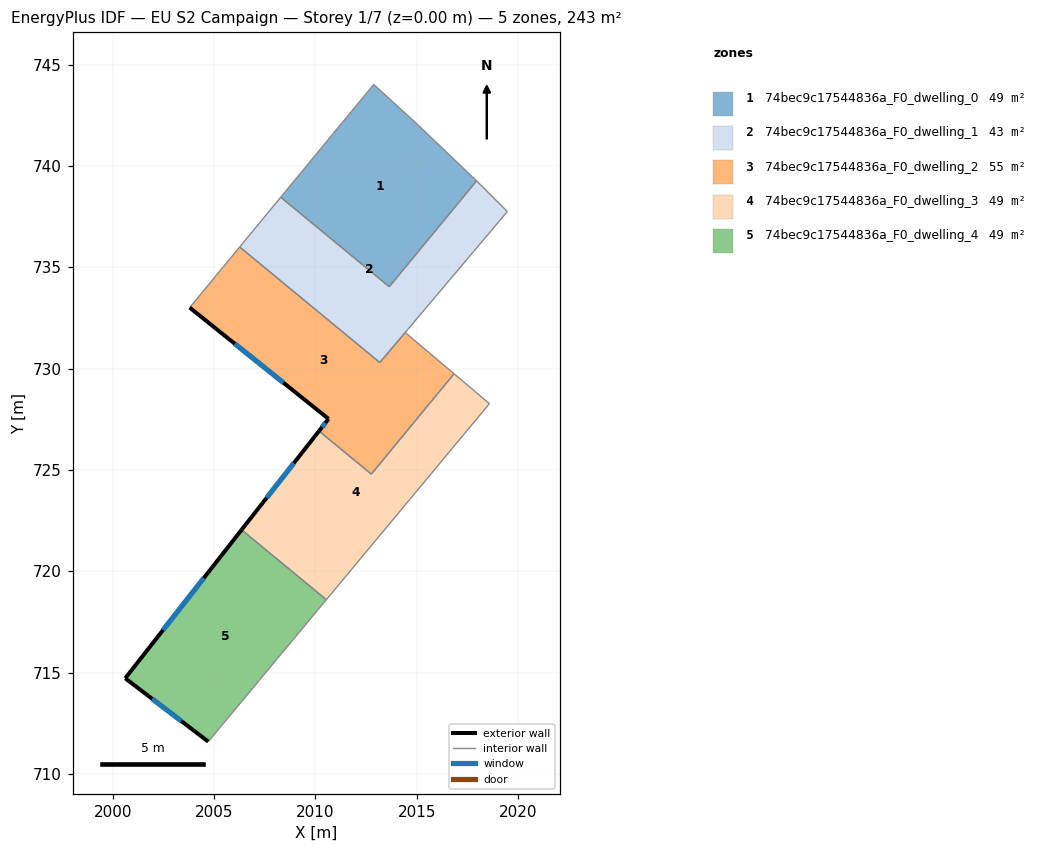
=== STOREY PLAN SPEC (per zone: floor XY polygon, exterior-wall plan segments, windows/doors) ===
zone 1: 74bec9c17544836a_F0_dwelling_0  (48.7 m²)
  floor: (2014.93, 742.14) (2017.95, 739.26) (2013.64, 734.04) (2008.29, 738.45) (2012.88, 744.01)
  interior walls: 5
zone 2: 74bec9c17544836a_F0_dwelling_1  (42.6 m²)
  floor: (2019.47, 737.75) (2013.18, 730.29) (2006.26, 736.00) (2008.29, 738.45) (2013.64, 734.04) (2017.95, 739.26)
  interior walls: 7
zone 3: 74bec9c17544836a_F0_dwelling_2  (54.8 m²)
  floor: (2014.43, 731.78) (2016.84, 729.74) (2012.76, 724.79) (2010.18, 726.92) (2010.65, 727.52) (2003.80, 733.01) (2006.26, 736.00) (2013.18, 730.29)
  exterior wall: (2010.65, 727.52) – (2010.18, 726.92)  [0.8 m]
    window: (2010.49, 727.32) – (2010.33, 727.11)  [0.3 m²]
  exterior wall: (2003.80, 733.01) – (2010.65, 727.52)  [8.8 m]
    window: (2006.02, 731.22) – (2008.42, 729.30)  [3.2 m²]
  interior walls: 6
zone 4: 74bec9c17544836a_F0_dwelling_3  (48.7 m²)
  floor: (2018.59, 728.27) (2010.54, 718.59) (2006.36, 722.04) (2010.18, 726.92) (2012.76, 724.79) (2016.84, 729.74)
  exterior wall: (2010.18, 726.92) – (2006.36, 722.04)  [6.2 m]
    window: (2008.93, 725.33) – (2007.60, 723.63)  [2.3 m²]
  interior walls: 5
zone 5: 74bec9c17544836a_F0_dwelling_4  (48.7 m²)
  floor: (2010.54, 718.59) (2004.71, 711.59) (2000.62, 714.72) (2006.36, 722.04)
  exterior wall: (2000.62, 714.72) – (2004.71, 711.59)  [5.2 m]
    window: (2001.95, 713.70) – (2003.38, 712.61)  [1.9 m²]
  exterior wall: (2006.36, 722.04) – (2000.62, 714.72)  [9.3 m]
    window: (2004.49, 719.66) – (2002.48, 717.10)  [3.4 m²]
  interior walls: 2

=== DERIVED (storey summary) ===
Building: EU S2 Campaign
Storey: 1 of 7  (floor level z = 0.00 m)
Storey gross floor area: 243.3 m²
Zones on this storey: 5
  - 74bec9c17544836a_F0_dwelling_0: floor 48.7 m²
  - 74bec9c17544836a_F0_dwelling_1: floor 42.6 m²
  - 74bec9c17544836a_F0_dwelling_2: floor 54.8 m²; exterior wall 9.5 m (28.6 m²); 2 window(s) 3.5 m²; WWR 12.2%
  - 74bec9c17544836a_F0_dwelling_3: floor 48.7 m²; exterior wall 6.2 m (18.6 m²); 1 window(s) 2.3 m²; WWR 12.2%
  - 74bec9c17544836a_F0_dwelling_4: floor 48.7 m²; exterior wall 14.5 m (43.4 m²); 2 window(s) 5.3 m²; WWR 12.2%
Zone adjacency (shared interzone walls):
  - 74bec9c17544836a_F0_dwelling_0 ↔ 74bec9c17544836a_F0_dwelling_1
  - 74bec9c17544836a_F0_dwelling_1 ↔ 74bec9c17544836a_F0_dwelling_2
  - 74bec9c17544836a_F0_dwelling_2 ↔ 74bec9c17544836a_F0_dwelling_3
  - 74bec9c17544836a_F0_dwelling_3 ↔ 74bec9c17544836a_F0_dwelling_4